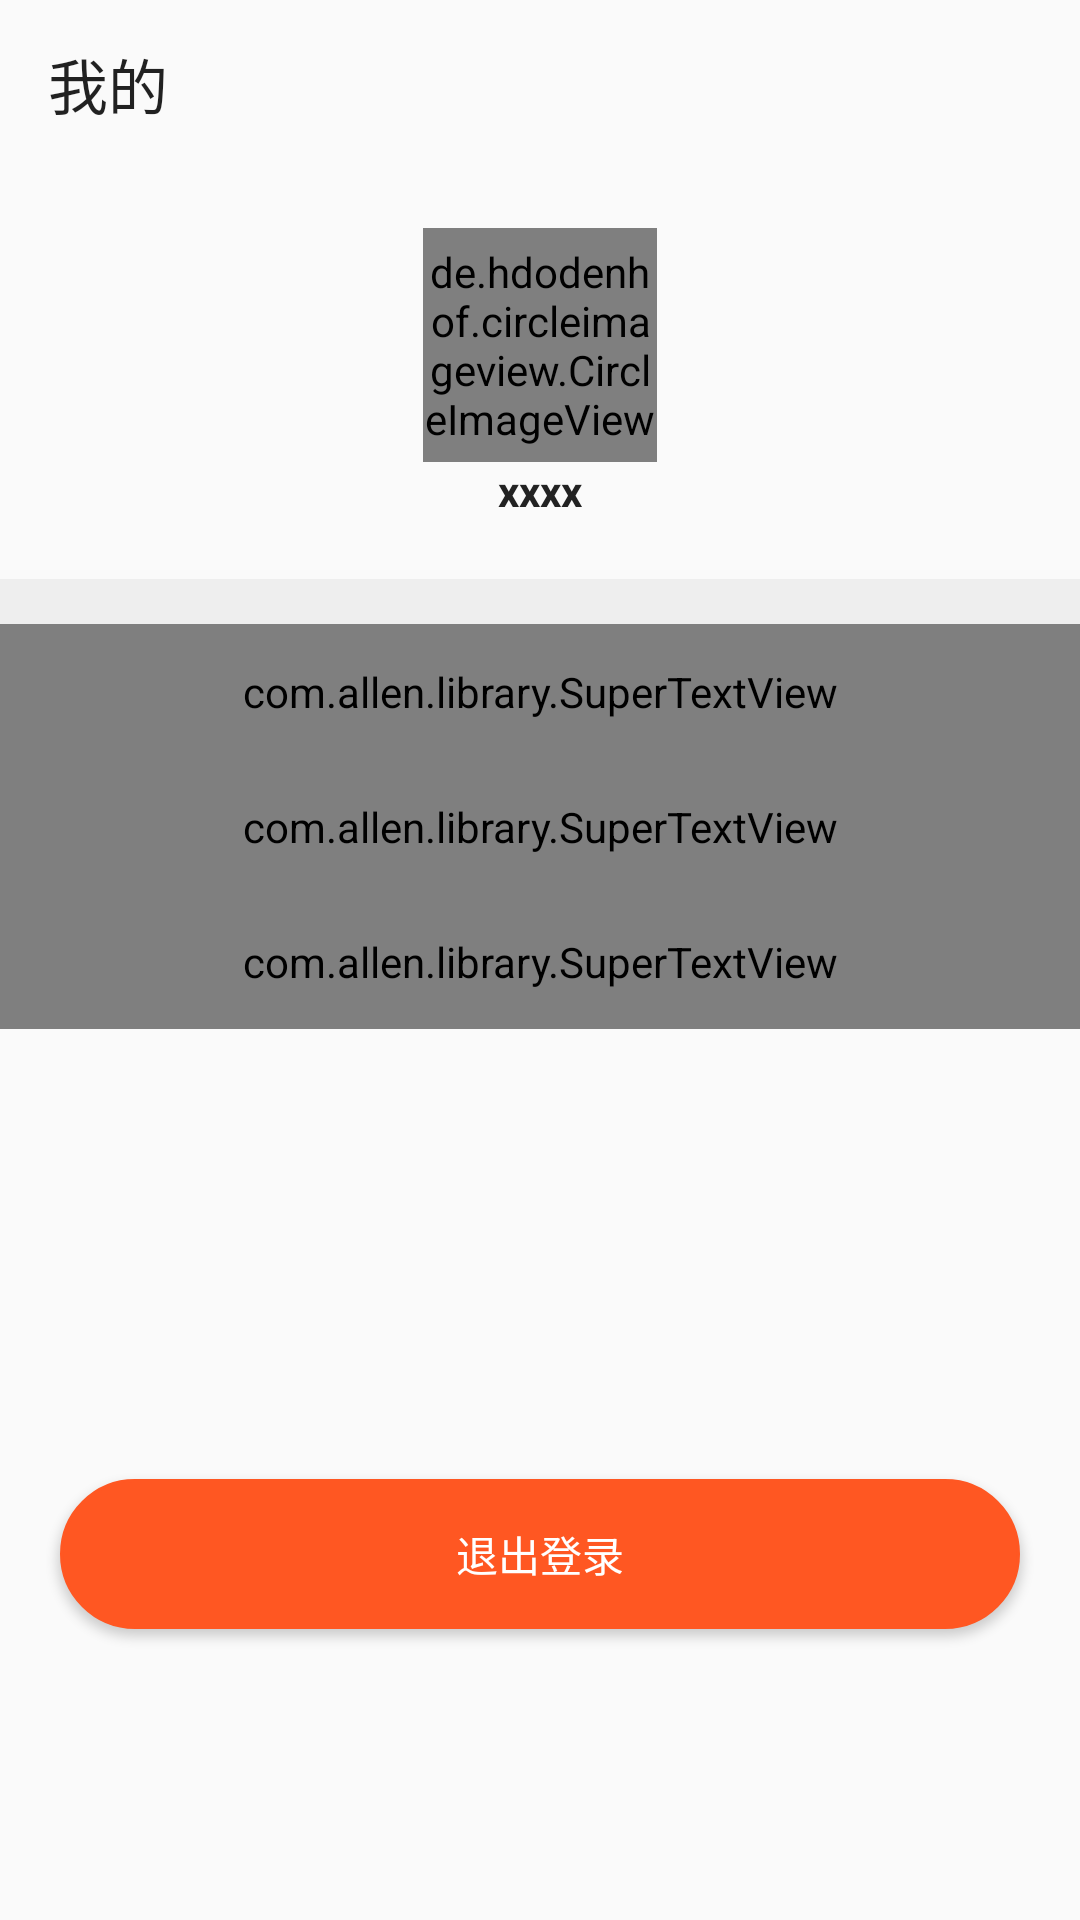

Layout XML and referenced resources for this Android screen:
<!-- AndroidManifest.xml: application theme Theme.Androidcalendarnote -->
<!-- res/layout/fragment_mine.xml -->
<?xml version="1.0" encoding="utf-8"?>
<androidx.appcompat.widget.LinearLayoutCompat xmlns:android="http://schemas.android.com/apk/res/android"
    xmlns:app="http://schemas.android.com/apk/res-auto"
    xmlns:tools="http://schemas.android.com/tools"
    android:layout_width="match_parent"
    android:layout_height="match_parent"
    android:orientation="vertical"
    tools:context=".fragment.MineFragment">

    <androidx.appcompat.widget.Toolbar
        android:layout_width="match_parent"
        android:layout_height="wrap_content"
        app:title="我的" />

    <RelativeLayout
        android:layout_width="match_parent"
        android:layout_height="wrap_content"
        android:padding="20dp">

        <de.hdodenhof.circleimageview.CircleImageView
            android:id="@+id/avatar"
            android:layout_width="78dp"
            android:layout_height="78dp"
            android:layout_centerHorizontal="true"
            android:src="@mipmap/ic_launcher_round" />

        <TextView
            android:id="@+id/username"
            android:layout_width="wrap_content"
            android:layout_height="wrap_content"
            android:layout_below="@id/avatar"
            android:layout_centerHorizontal="true"
            android:text="xxxx"
            android:textColor="@color/text_color_2"
            android:textStyle="bold" />

    </RelativeLayout>

    <View
        android:layout_width="match_parent"
        android:layout_height="15dp"
        android:background="#eee" />

    <com.allen.library.SuperTextView
        android:id="@+id/nickname"
        android:layout_width="match_parent"
        android:layout_height="45dp"
        app:sLeftTextString="昵称:xxx" />

    <com.allen.library.SuperTextView
        android:id="@+id/sex"
        android:layout_width="match_parent"
        android:layout_height="45dp"
        app:sLeftTextString="性别:xxx" />


    <com.allen.library.SuperTextView
        android:id="@+id/updatePwd"
        android:layout_width="match_parent"
        android:layout_height="45dp"
        app:sLeftTextString="修改密码" />


    <Button
        android:id="@+id/exit"
        android:layout_width="match_parent"
        android:layout_height="50dp"
        android:layout_marginLeft="20dp"
        android:layout_marginTop="150dp"
        android:layout_marginRight="20dp"
        android:textColor="@color/white"
        android:background="@drawable/btn_bg"
        android:text="退出登录" />


</androidx.appcompat.widget.LinearLayoutCompat>
<!-- resources referenced by this layout -->
<resources>
  <color name="text_color_2">#222222</color>
  <color name="white">#FFFFFFFF</color>
  <!-- drawable btn_bg (drawable) -->
  <?xml version="1.0" encoding="utf-8"?>
  <shape xmlns:android="http://schemas.android.com/apk/res/android">
  
  
      <corners android:radius="25dp"/>
  
      <solid android:color="#FF5722"/>
  
      <stroke android:color="#FF5722" android:width="1dp"/>
  </shape>
  <style name="Theme.Androidcalendarnote" parent="Theme.Design.Light.NoActionBar">
          
          <item name="colorPrimary">@color/white</item>
          <item name="colorPrimaryVariant">@color/white</item>
          <item name="colorOnPrimary">@color/white</item>
          
          <item name="colorSecondary">@color/white</item>
          <item name="colorSecondaryVariant">@color/white</item>
          <item name="colorOnSecondary">@color/black</item>
  
          
          <item name="android:statusBarColor" tools:targetApi="l">?attr/colorPrimaryVariant</item>
          
      </style>
  <color name="black">#FF000000</color>
</resources>
